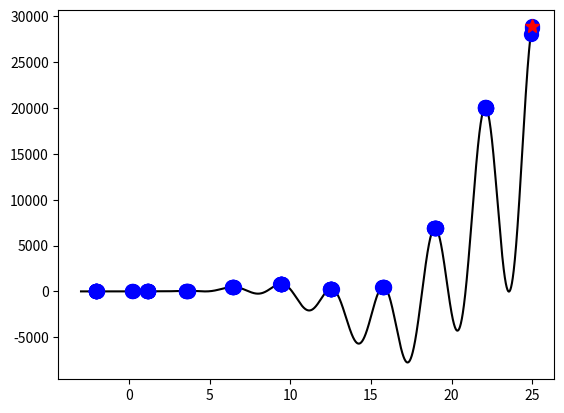

Python code for this plot:
import numpy as np
from math import sin, cos
import matplotlib.pyplot as graph

def f_objective(x):
    y = x**3 * sin(x/3) + x**3 * cos(2*x) -x*sin(3*x) + x*cos(x)
    
    return y

def neighbours(x, no, dist, a, b):
    neighbours = [x + i * dist for i in range(-no, no + 1) if ((x + i * dist >=a) and (x + i * dist <= b))]
    val_neighbours = [f_objective(x + i * dist) for i in range(-no, no + 1) if ((x + i * dist >=a) and (x + i * dist <= b))]
    
    return [neighbours, val_neighbours]
    
def HC(a, b, no_of_points, no_of_neigbours, dist):
    X = [None] * no_of_points
    Y = [None] * no_of_points
    
    for i in range(no_of_points):
        start_point = np.random.uniform(a, b)
        local_point = 0
        
        while not local_point:
            n_neighb, n_values = neighbours(start_point, no_of_neigbours, dist, a, b)
            max_value = max(n_values)
            pos = n_values.index(max_value)
            max_neighb = n_neighb[pos]
            
            if max_value > f_objective(start_point):
                start_point = max_neighb
            else:
                local_point = 1
        
        X[i] = max_neighb
        Y[i] = f_objective(max_neighb)
        
    fx = max(Y)
    pos = Y.index(fx)
    x = X[pos]
    
    print("Calculated maximum value/Valoare maxima calculata: ", fx)
    print("It's at the point/E atinsa in punctul: ", x)
    show_graph(a, b, X, Y, x, fx)
    return [x, fx]
    
    
def show_graph(a, b, X, Y, x_max, y_max):
    x = np.arange(a, b, 0.01)
    graph.plot(x, [f_objective(i) for i in x], "k-", X, Y, "bo", x_max, y_max, "r*", markersize = 10)
    graph.show()


print(HC(-3, 25, 100, 5, 0.1))